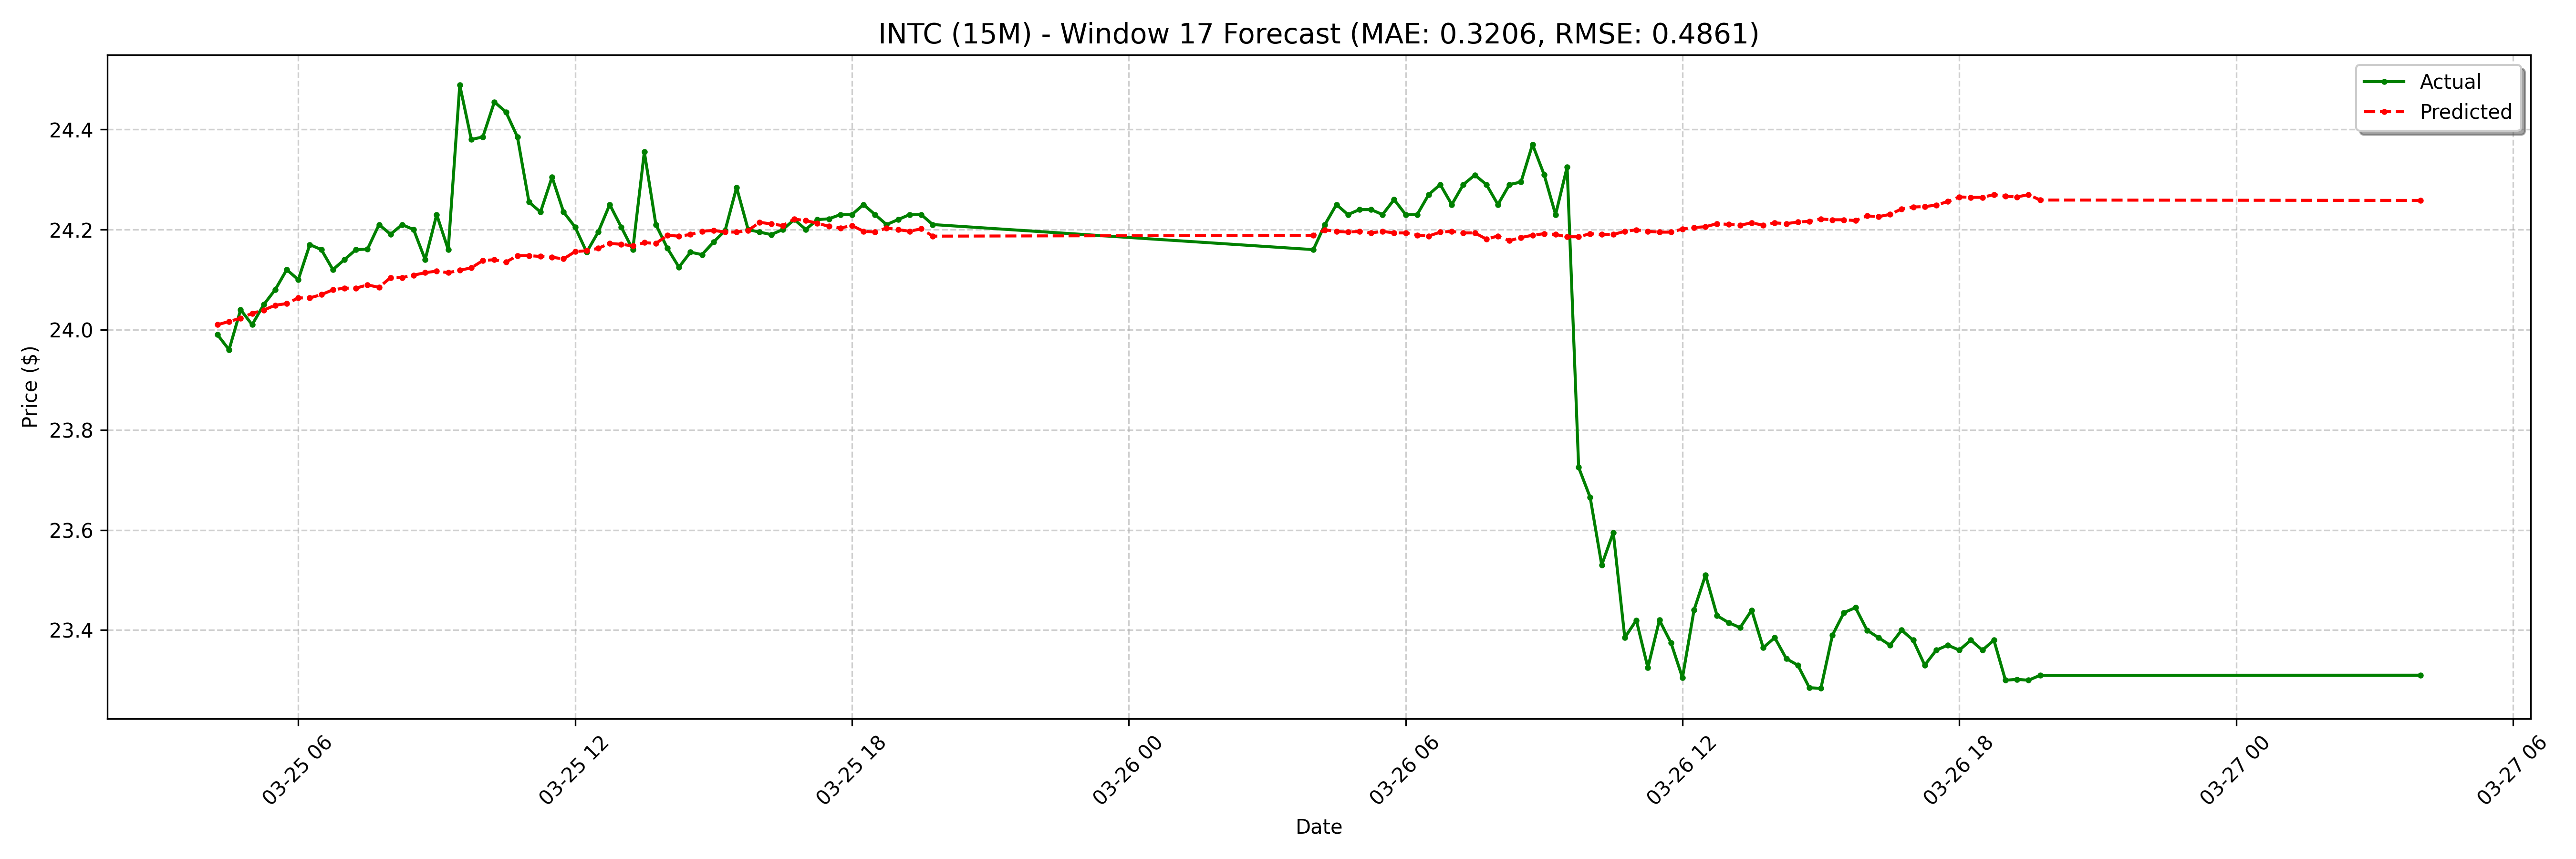

Source data for this figure (header and first rows):
date, actual, forecast
2025-03-25 04:15:00-04:00, 23.99, 24.01
2025-03-25 04:30:00-04:00, 23.96, 24.02
2025-03-25 04:45:00-04:00, 24.04, 24.02
2025-03-25 05:00:00-04:00, 24.01, 24.03
2025-03-25 05:15:00-04:00, 24.05, 24.04
2025-03-25 05:30:00-04:00, 24.08, 24.05
2025-03-25 05:45:00-04:00, 24.12, 24.05
2025-03-25 06:00:00-04:00, 24.1, 24.06
2025-03-25 06:15:00-04:00, 24.17, 24.06
2025-03-25 06:30:00-04:00, 24.16, 24.07
2025-03-25 06:45:00-04:00, 24.12, 24.08
2025-03-25 07:00:00-04:00, 24.14, 24.08
2025-03-25 07:15:00-04:00, 24.16, 24.08
2025-03-25 07:30:00-04:00, 24.16, 24.09
2025-03-25 07:45:00-04:00, 24.21, 24.08
2025-03-25 08:00:00-04:00, 24.19, 24.1
2025-03-25 08:15:00-04:00, 24.21, 24.1
2025-03-25 08:30:00-04:00, 24.2, 24.11
2025-03-25 08:45:00-04:00, 24.14, 24.11
2025-03-25 09:00:00-04:00, 24.23, 24.12
2025-03-25 09:15:00-04:00, 24.16, 24.11
2025-03-25 09:30:00-04:00, 24.49, 24.12
2025-03-25 09:45:00-04:00, 24.38, 24.12
2025-03-25 10:00:00-04:00, 24.39, 24.14
2025-03-25 10:15:00-04:00, 24.45, 24.14
2025-03-25 10:30:00-04:00, 24.43, 24.14
2025-03-25 10:45:00-04:00, 24.39, 24.15
2025-03-25 11:00:00-04:00, 24.25, 24.15
2025-03-25 11:15:00-04:00, 24.23, 24.15
2025-03-25 11:30:00-04:00, 24.3, 24.14
2025-03-25 11:45:00-04:00, 24.23, 24.14
2025-03-25 12:00:00-04:00, 24.2, 24.16
2025-03-25 12:15:00-04:00, 24.16, 24.16
2025-03-25 12:30:00-04:00, 24.2, 24.16
2025-03-25 12:45:00-04:00, 24.25, 24.17
2025-03-25 13:00:00-04:00, 24.2, 24.17
2025-03-25 13:15:00-04:00, 24.16, 24.17
2025-03-25 13:30:00-04:00, 24.36, 24.17
2025-03-25 13:45:00-04:00, 24.21, 24.17
2025-03-25 14:00:00-04:00, 24.16, 24.19
2025-03-25 14:15:00-04:00, 24.12, 24.19
2025-03-25 14:30:00-04:00, 24.15, 24.19
2025-03-25 14:45:00-04:00, 24.15, 24.2
2025-03-25 15:00:00-04:00, 24.18, 24.2
2025-03-25 15:15:00-04:00, 24.2, 24.2
2025-03-25 15:30:00-04:00, 24.28, 24.2
2025-03-25 15:45:00-04:00, 24.2, 24.2
2025-03-25 16:00:00-04:00, 24.2, 24.21
2025-03-25 16:15:00-04:00, 24.19, 24.21
2025-03-25 16:30:00-04:00, 24.2, 24.21
2025-03-25 16:45:00-04:00, 24.22, 24.22
2025-03-25 17:00:00-04:00, 24.2, 24.22
2025-03-25 17:15:00-04:00, 24.22, 24.21
2025-03-25 17:30:00-04:00, 24.22, 24.21
2025-03-25 17:45:00-04:00, 24.23, 24.2
2025-03-25 18:00:00-04:00, 24.23, 24.21
2025-03-25 18:15:00-04:00, 24.25, 24.2
2025-03-25 18:30:00-04:00, 24.23, 24.2
2025-03-25 18:45:00-04:00, 24.21, 24.2
2025-03-25 19:00:00-04:00, 24.22, 24.2
... 68 more rows
